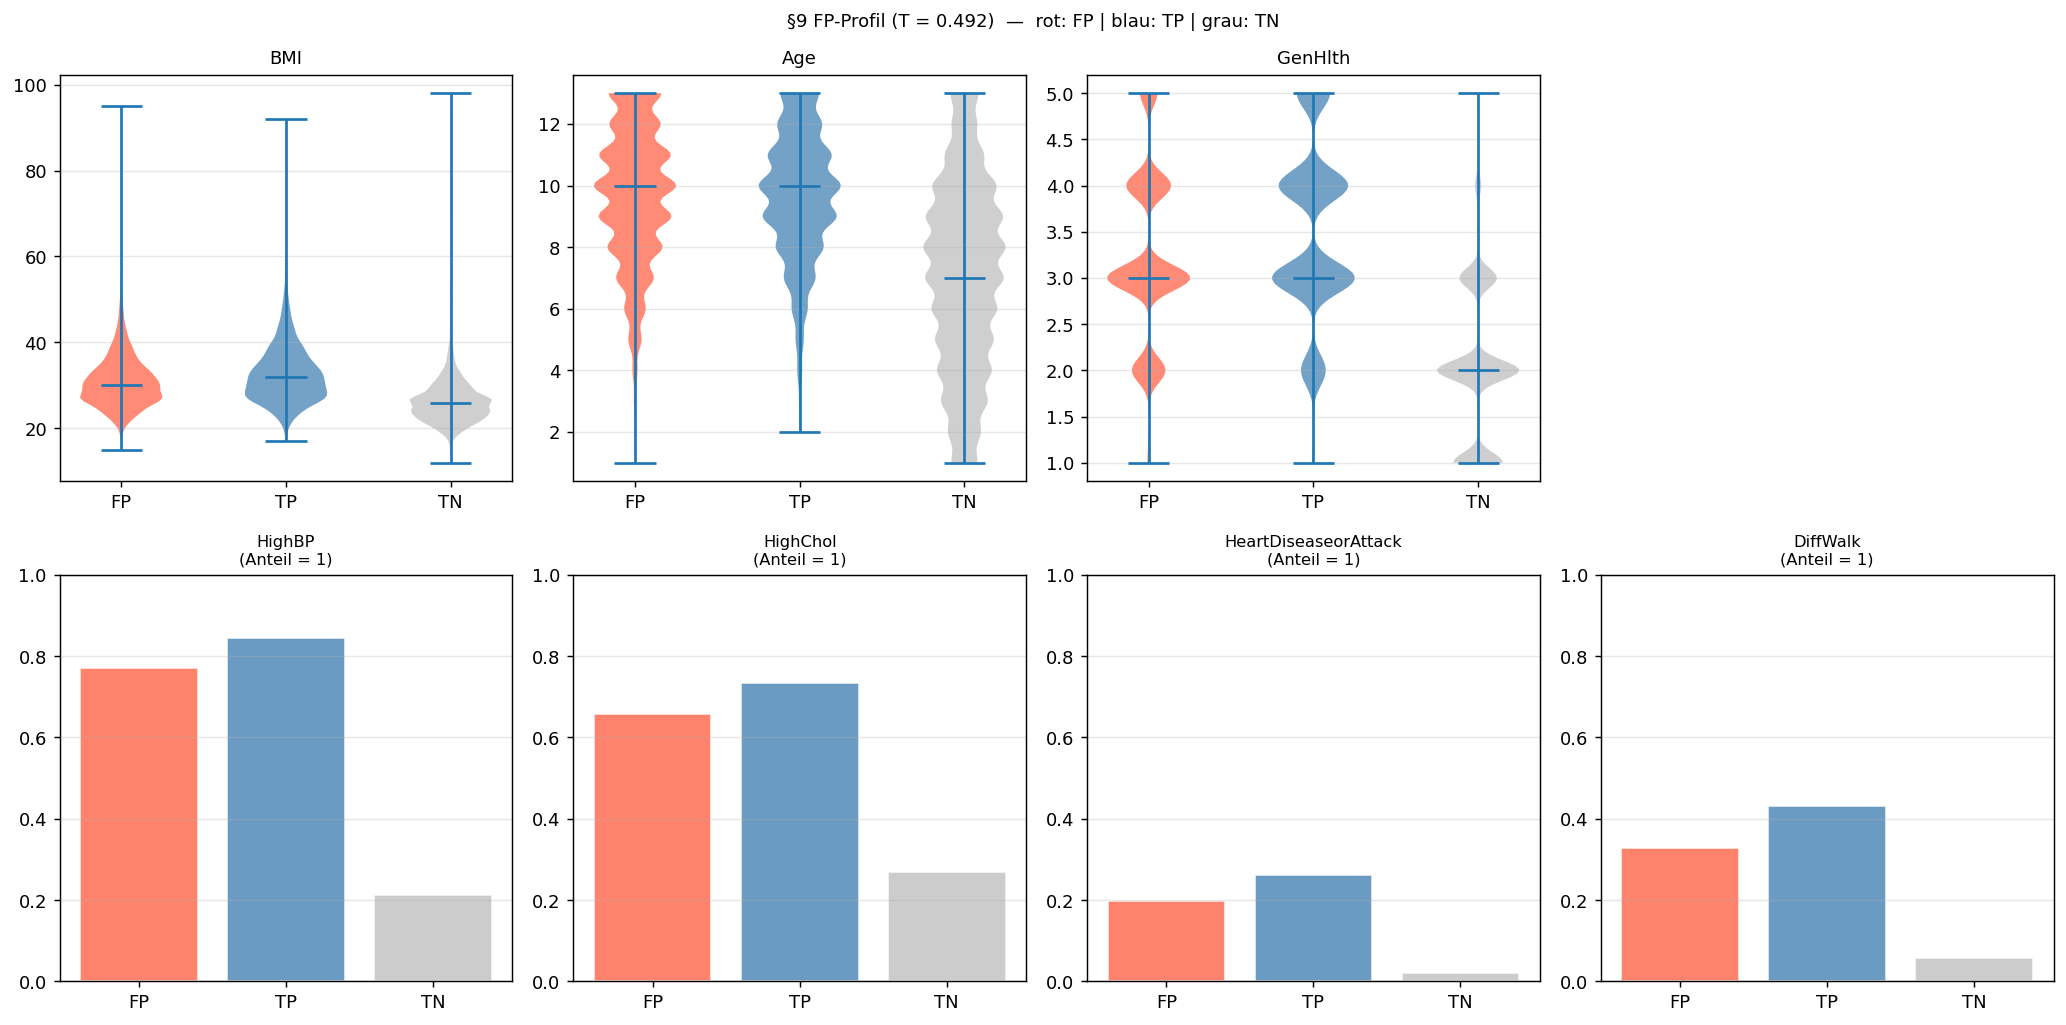

Values plotted in this chart, from the file beside it:
Feature, FP, TP, TN, |FP-TP|, |FP-TN|, FP näher an
BMI, 31.14, 32.8, 26.46, 1.657, 4.681, TP
HighBP, 0.771, 0.844, 0.212, 0.074, 0.559, TP
HighChol, 0.657, 0.734, 0.27, 0.077, 0.387, TP
Age, 9.643, 9.648, 7.041, 0.005, 2.602, TP
GenHlth, 3.224, 3.503, 2.032, 0.279, 1.192, TP
HeartDiseaseorAttack, 0.198, 0.262, 0.021, 0.063, 0.177, TP
Stroke, 0.084, 0.11, 0.012, 0.026, 0.072, TP
DiffWalk, 0.328, 0.431, 0.056, 0.104, 0.271, TP
